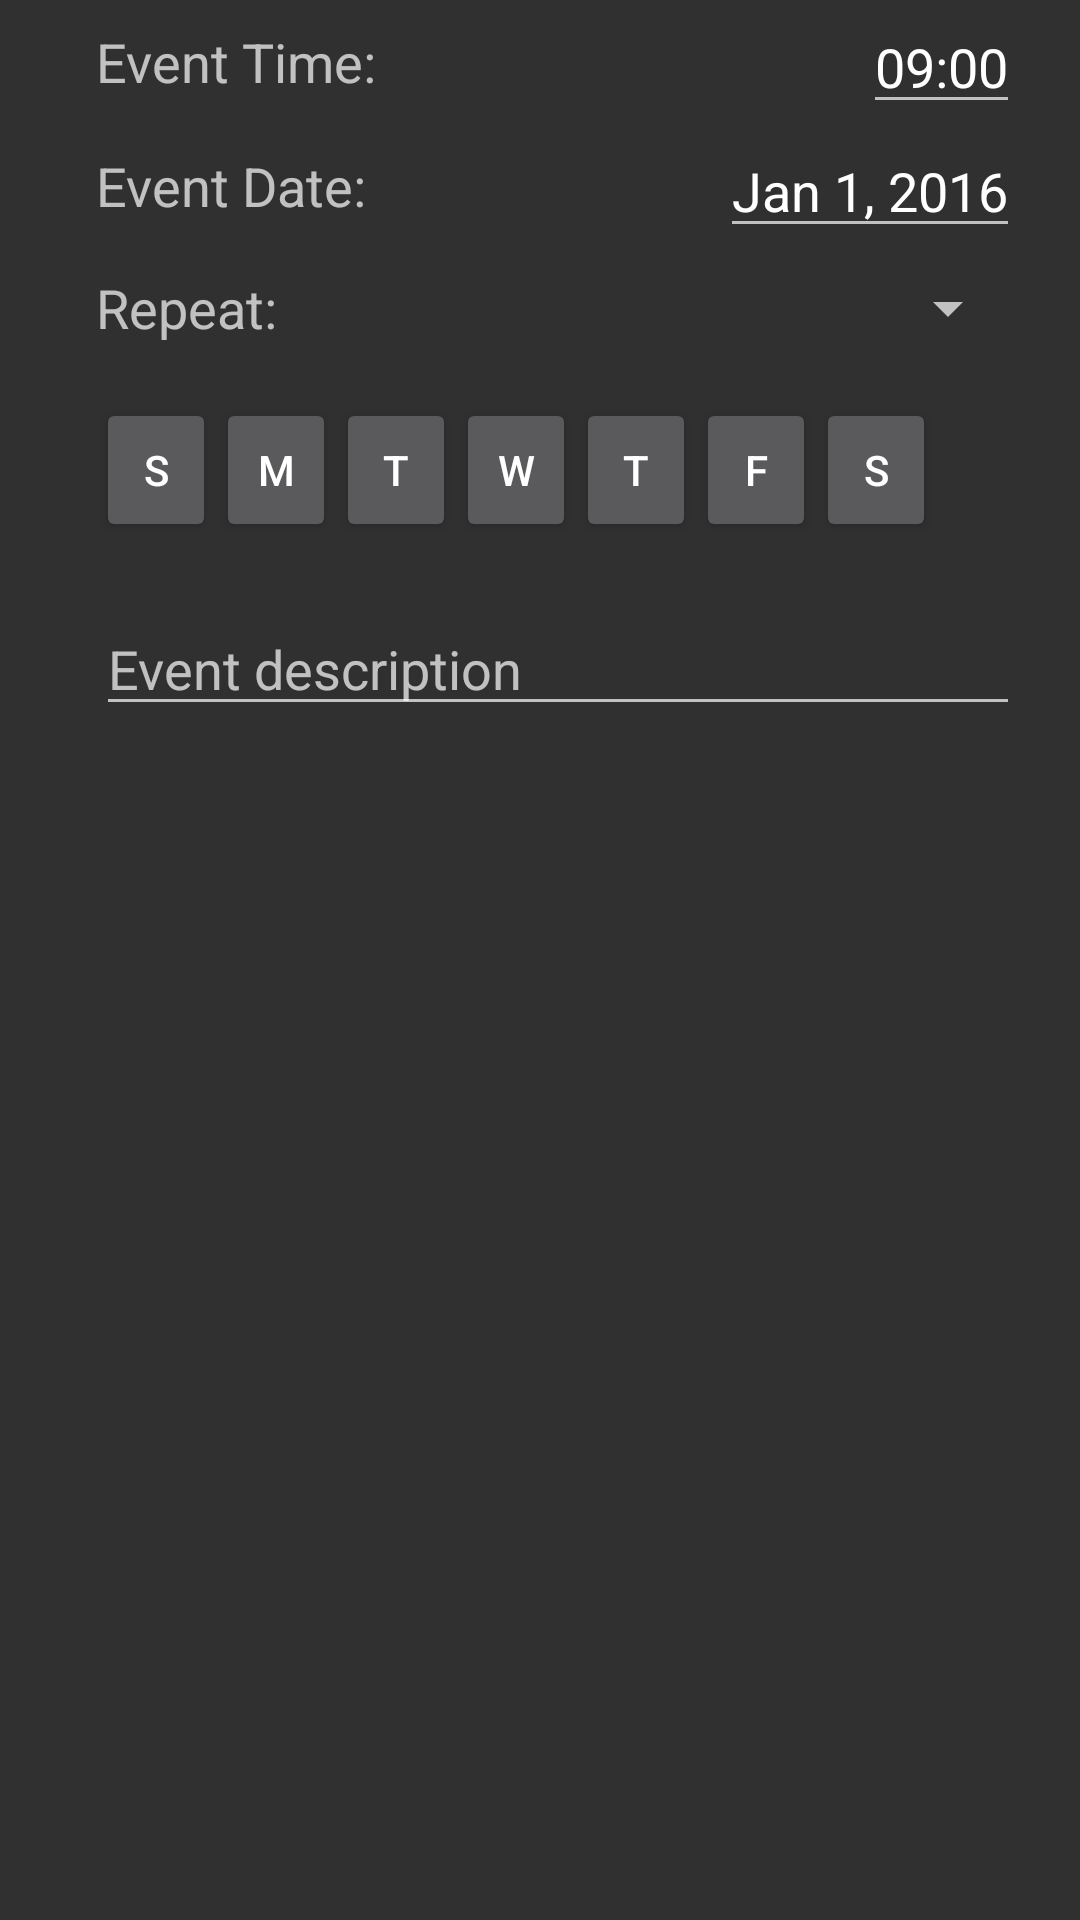

Layout XML and referenced resources for this Android screen:
<!-- AndroidManifest.xml: application theme AppTheme -->
<!-- res/layout/view_eventedit.xml -->
<?xml version="1.0" encoding="utf-8"?>
<LinearLayout xmlns:android="http://schemas.android.com/apk/res/android"
              android:orientation="vertical"
              android:layout_width="match_parent"
              android:layout_height="match_parent">


    <LinearLayout
        android:id="@+id/eventOptionsLayout"
        android:orientation="vertical"
        android:layout_width="match_parent"
        android:layout_height="wrap_content"
        android:paddingLeft="32dp"
        android:paddingRight="20dp"
        android:visibility="visible">



        <RelativeLayout
            android:layout_width="match_parent"
            android:layout_height="wrap_content"
            android:orientation="horizontal">

            <TextView
                android:id="@+id/eventTimeText"
                android:layout_width="wrap_content"
                android:layout_height="wrap_content"
                android:layout_alignParentLeft="true"
                android:layout_centerVertical="true"
                android:textAppearance="?android:attr/textAppearanceMedium"
                android:text="Event Time: "/>

            <EditText
                android:id="@+id/eventTimeEdit"
                android:layout_width="wrap_content"
                android:layout_height="wrap_content"
                android:layout_alignParentRight="true"
                android:textAppearance="?android:attr/textAppearanceMedium"
                android:text="09:00" />

        </RelativeLayout>

        <RelativeLayout
            android:layout_width="match_parent"
            android:layout_height="wrap_content"
            android:orientation="horizontal">

            <TextView
                android:id="@+id/eventDateText"
                android:layout_width="wrap_content"
                android:layout_height="wrap_content"
                android:layout_alignParentLeft="true"
                android:layout_centerVertical="true"
                android:textAppearance="?android:attr/textAppearanceMedium"
                android:text="Event Date: "/>

            <EditText
                android:id="@+id/eventDateEdit"
                android:layout_width="wrap_content"
                android:layout_height="wrap_content"
                android:layout_alignParentRight="true"
                android:textAppearance="?android:attr/textAppearanceMedium"
                android:text="Jan 1, 2016" />

        </RelativeLayout>

        <RelativeLayout
            android:layout_width="match_parent"
            android:layout_height="wrap_content"
            android:orientation="horizontal">

            <TextView
                android:id="@+id/eventRepeatText"
                android:layout_width="wrap_content"
                android:layout_height="wrap_content"
                android:layout_alignParentLeft="true"
                android:layout_centerVertical="true"
                android:textAppearance="?android:attr/textAppearanceMedium"
                android:text="Repeat: "/>

            <Spinner
                android:id="@+id/eventRepeatSpinner"
                android:layout_width="100dp"
                android:layout_height="40dp"
                android:layout_alignParentRight="true"/>

        </RelativeLayout>

        <LinearLayout
            android:layout_width="match_parent"
            android:layout_height="wrap_content"
            android:layout_marginTop="10dp"
            android:orientation="horizontal">

            <Button
                android:id="@+id/sunBtn"
                android:layout_width="40dp"
                android:layout_height="wrap_content"
                android:textAllCaps="false"
                android:text="S"/>
            <Button
                android:id="@+id/monBtn"
                android:layout_width="40dp"
                android:layout_height="wrap_content"
                android:textAllCaps="false"
                android:text="M"/>
            <Button
                android:id="@+id/tuesBtn"
                android:layout_width="40dp"
                android:layout_height="wrap_content"
                android:textAllCaps="false"
                android:text="T"/>
            <Button
                android:id="@+id/wedBtn"
                android:layout_width="40dp"
                android:layout_height="wrap_content"
                android:textAllCaps="false"
                android:text="W"/>
            <Button
                android:id="@+id/thrusBtn"
                android:layout_width="40dp"
                android:layout_height="wrap_content"
                android:textAllCaps="false"
                android:text="T"/>
            <Button
                android:id="@+id/friBtn"
                android:layout_width="40dp"
                android:layout_height="wrap_content"
                android:textAllCaps="false"
                android:text="F"/>
            <Button
                android:id="@+id/satBtn"
                android:layout_width="40dp"
                android:layout_height="wrap_content"
                android:textAllCaps="false"
                android:text="S"/>



        </LinearLayout>

        <EditText
            android:layout_width="match_parent"
            android:layout_height="wrap_content"
            android:layout_marginTop="20dp"
            android:hint="Event description"/>
    </LinearLayout>

</LinearLayout>
<!-- resources referenced by this layout -->
<resources>
  <style name="AppTheme" parent="Base.V7.Theme.AppCompat">
          
      </style>
</resources>
